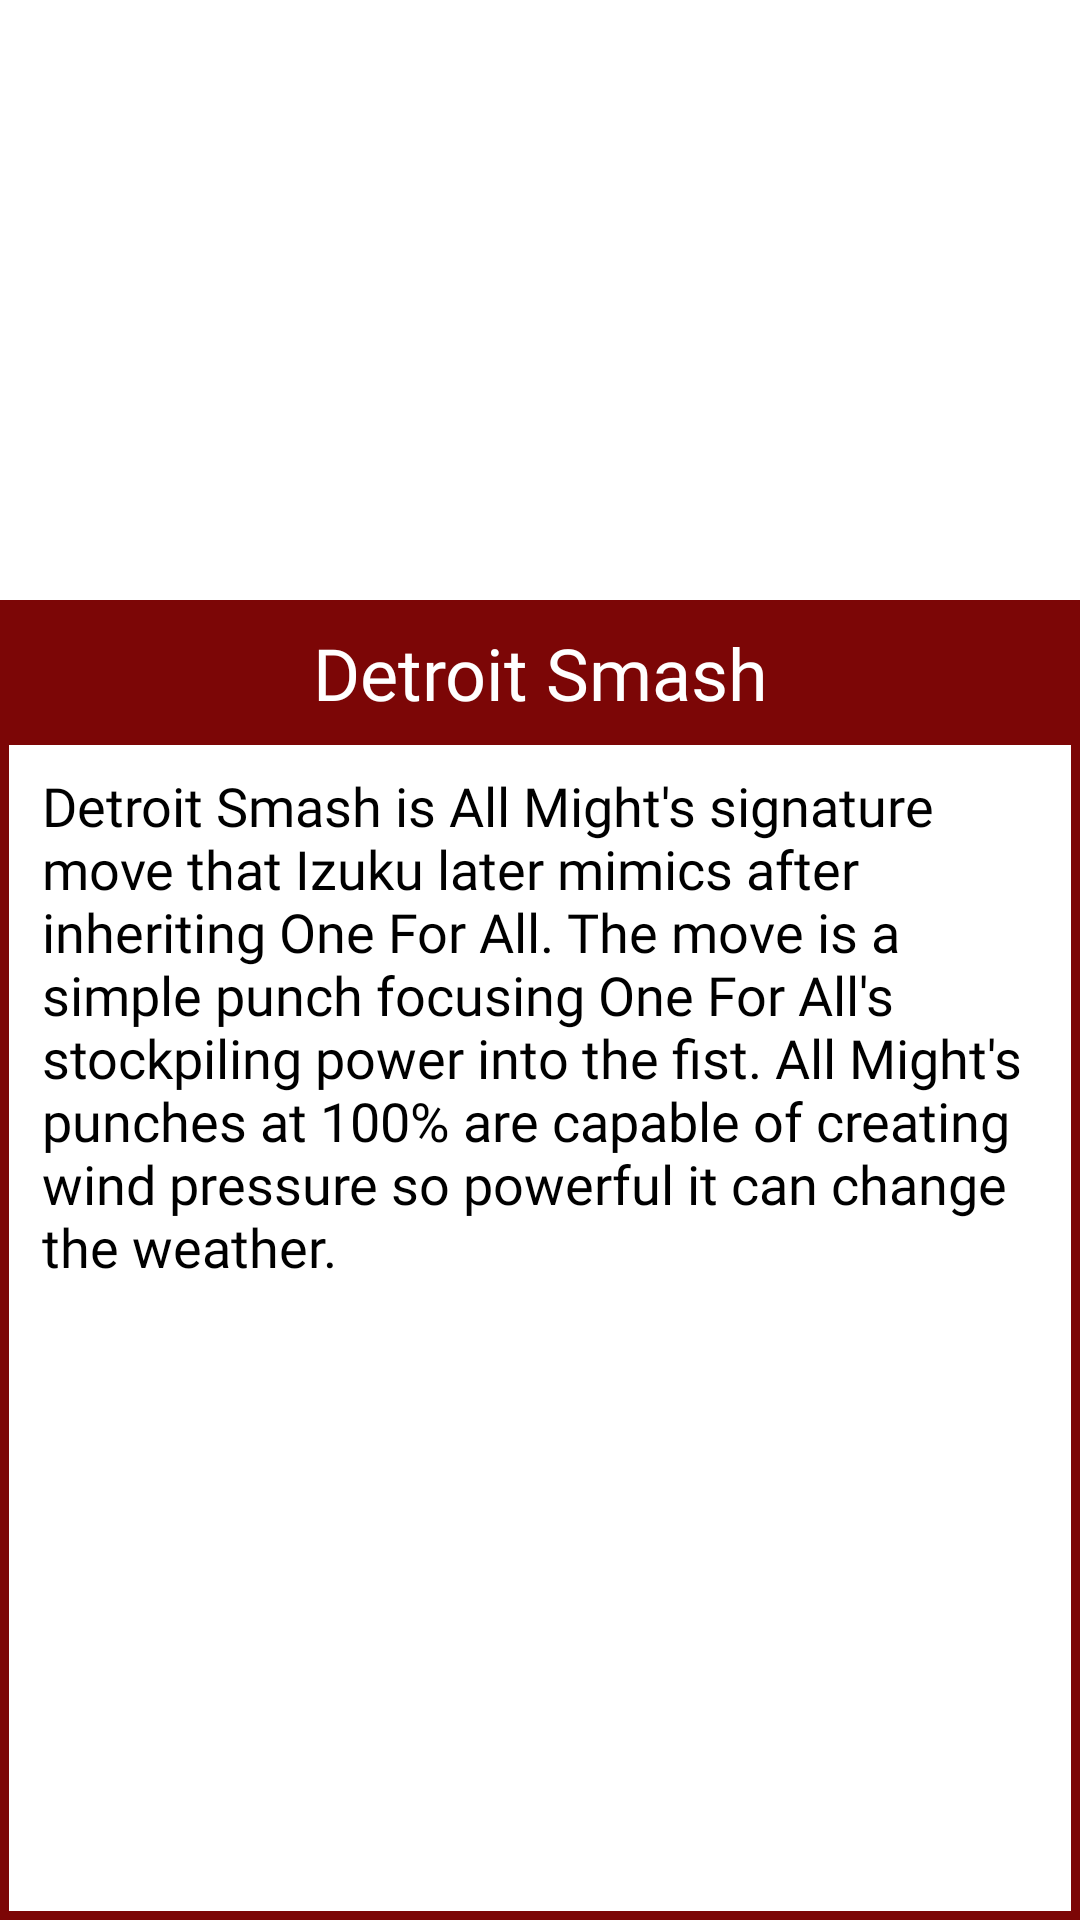

Reconstruct the res/layout file that produces this screen, plus the resources it refers to.
<!-- AndroidManifest.xml: application theme Theme.AllMightPedia -->
<!-- res/layout/activity_details.xml -->
<?xml version="1.0" encoding="utf-8"?>
<androidx.constraintlayout.widget.ConstraintLayout xmlns:android="http://schemas.android.com/apk/res/android"
    xmlns:app="http://schemas.android.com/apk/res-auto"
    xmlns:tools="http://schemas.android.com/tools"
    android:layout_width="match_parent"
    android:layout_height="match_parent"
    android:background="@drawable/thick_red_border"
    tools:context=".Activities.DetailsActivity">


    <FrameLayout
        android:id="@+id/video_photo_container"
        android:layout_width="match_parent"
        android:layout_height="200dp"
        android:background="#FFFFFF"
        app:layout_constraintBottom_toTopOf="@+id/constraintLayout3"
        app:layout_constraintEnd_toEndOf="parent"
        app:layout_constraintStart_toStartOf="parent"
        app:layout_constraintTop_toTopOf="parent">

        <androidx.viewpager2.widget.ViewPager2
            android:id="@+id/view_pager2"
            android:layout_width="match_parent"
            android:layout_height="match_parent"
            android:scrollIndicators="bottom" />

        <com.google.android.material.tabs.TabLayout
            android:id="@+id/tabDots"
            android:layout_width="match_parent"
            android:layout_height="wrap_content"
            android:layout_gravity="bottom"
            android:background="#00000000"
            app:tabBackground="@drawable/tab_selector"
            app:tabGravity="center"
            app:tabIndicatorHeight="0dp"
            tools:ignore="SpeakableTextPresentCheck" />


    </FrameLayout>


    <RelativeLayout
        android:id="@+id/constraintLayout3"
        android:layout_width="match_parent"
        android:layout_height="0dp"
        android:background="@drawable/thick_red_border"
        app:layout_constraintBottom_toBottomOf="parent"
        app:layout_constraintEnd_toEndOf="parent"
        app:layout_constraintStart_toStartOf="parent"
        app:layout_constraintTop_toBottomOf="@+id/video_photo_container">

        <TextView
            android:id="@+id/info_title"
            android:layout_width="match_parent"
            android:layout_height="wrap_content"
            android:background="#7C0606"
            android:fontFamily="@font/fjalla_one"
            android:gravity="center"
            android:padding="8dp"
            android:shadowColor="#FFFFFF"
            android:text="Detroit Smash"
            android:textColor="@color/white"
            android:textColorHighlight="#957171"
            android:textSize="24sp" />

        <TextView
            android:id="@+id/info_desc"
            android:layout_width="wrap_content"
            android:layout_height="match_parent"
            android:layout_below="@+id/info_title"
            android:layout_alignParentStart="true"
            android:layout_alignParentEnd="true"
            android:layout_alignParentBottom="true"
            android:layout_marginStart="14dp"
            android:layout_marginTop="8dp"
            android:layout_marginEnd="8dp"
            android:layout_marginBottom="8dp"
            android:fontFamily="@font/fjalla_one"
            android:scrollbars="vertical"
            android:text="Detroit Smash is All Might's signature move that Izuku later mimics after inheriting One For All. The move is a simple punch focusing One For All's stockpiling power into the fist. All Might's punches at 100% are capable of creating wind pressure so powerful it can change the weather."
            android:textColor="@color/black"
            android:textSize="18sp" />
    </RelativeLayout>


</androidx.constraintlayout.widget.ConstraintLayout>
<!-- resources referenced by this layout -->
<resources>
  <color name="black">#FF000000</color>
  <color name="white">#FFFFFFFF</color>
  <!-- drawable thick_red_border (drawable) -->
  <?xml version="1.0" encoding="UTF-8"?>
  <shape xmlns:android="http://schemas.android.com/apk/res/android">
      <solid android:color="#FFFFFF" />
      <stroke android:width="3dp" android:color="#7C0606" />
  
  </shape>
  <style name="Theme.AllMightPedia" parent="Theme.MaterialComponents.DayNight.DarkActionBar">
          
          <item name="colorPrimary">#F39C28</item>
          <item name="colorPrimaryVariant">#ED9722</item>
          <item name="colorOnPrimary">@color/white</item>
          
          <item name="colorSecondary">#FF3D00</item>
          <item name="colorSecondaryVariant">#B32B00</item>
          <item name="colorOnSecondary">@color/black</item>
          
          <item name="android:statusBarColor" tools:targetApi="l">?attr/colorPrimaryVariant</item>
          
      </style>
</resources>
